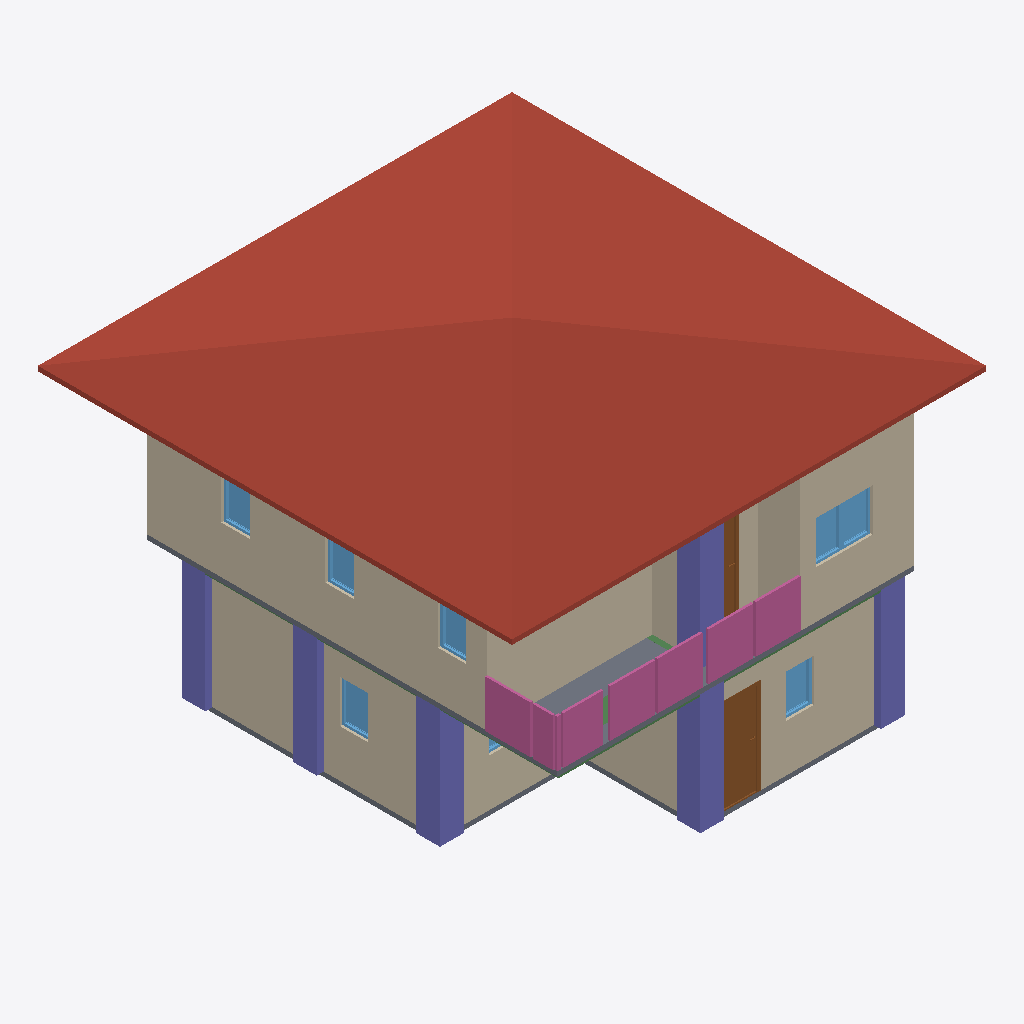
Isometric view of an IFC building model (IFC-SPF (STEP), schema IFC4, length unit metre), seen from the south-west, elements coloured by IFC class: 10 walls (beige), 8 windows (light blue), 6 columns (violet), 5 beams (green), 4 railings (pink), 2 slabs (grey), 2 doors (brown), 1 roof (red-brown).
Extent 10.0 m × 10.0 m × 7.1 m (x, y, z). Storeys (3): GF at 0.00 m; 2F at 3.00 m; 3F at 6.00 m. Elements (113): 28 IfcWall, 25 IfcColumn, 23 IfcBeam, 12 IfcWindow, 10 IfcRailing, 9 IfcDoor, 3 IfcSlab, 2 IfcStairFlight, 1 IfcRoof.

HEADER;
FILE_DESCRIPTION(('ViewDefinition[DesignTransferView]'),'2;1');
FILE_NAME('s05-discussion.ifc','2025-09-08T15:14:23+08:00',(''),(''),'IfcOpenShell 0.8.3-post1','Bonsai 0.8.3-post1','');
FILE_SCHEMA(('IFC4'));
ENDSEC;
DATA;
#1=IFCPROJECT('3A7Dh9qi95XfEAO8Wz96cV',$,'My Project',$,$,$,$,(#14,#26),#9);
#31=IFCSITE('2_NnBeoxj06etBhgP4W5cW',$,'My Site',$,$,#54,$,$,$,$,$,$,$,$);
#37=IFCBUILDING('1sBi1c5Gb80uSs9XVP7v$r',$,'My Building',$,$,#60,$,$,$,$,$,$);
#43=IFCBUILDINGSTOREY('14f1FQ16z4cO4Yvlrr$Gmz',$,'2F',$,$,#3036,$,$,$,$);
#67=IFCBUILDINGSTOREY('3mriL4$Mj2WPXWxG4_H0ww',$,'GF',$,$,#83,$,$,$,$);
#3212=IFCBUILDINGSTOREY('37mlBMQ3D2zwdtCq8vQ2zr',$,'3F',$,$,#3233,$,$,$,$);
#6121=IFCROOF('09uS68uxv1jRuy6ATA9qnu',$,'Roof',$,$,#6148,#6131,$,$);
#3458=IFCWALL('3S_9XphizAWegZUUajXdbH',$,'Wall',$,$,#3865,#3464,$,$);
#684=IFCWALL('3IL1t0RYzEBf4Ll_F$fedx',$,'Wall',$,$,#959,#690,$,$);
#3333=IFCWALL('28SunKpHPBXQTZPlGhBtsA',$,'Wall',$,$,#3710,#3339,$,$);
#91=IFCWALL('306He8XQH3Je85u4aQmcAc',$,'Wall',$,$,#104,#99,$,$);
#4297=IFCWALL('0VizAxC_v9fPLTz23IhQ$f',$,'Wall',$,$,#4308,#4303,$,$);
#4009=IFCSLAB('1DOFv6GJrEGBkrNhRConTG',$,'Slab',$,$,#4016,#4023,$,$);
#13249=IFCCOLUMN('24zQd6HHz2W9JvLUndXFdv',$,'Column',$,$,#13256,#13260,$,$);
#10936=IFCCOLUMN('3k28H4TY9FR9tTlUJAjfxb',$,'Column',$,$,#10943,#10947,$,$);
#11498=IFCRAILING('3fKKSc5Pr0fgc8nt7zJqHF',$,'Railing',$,$,#11499,#11511,$,$);
#11540=IFCRAILING('0yr6fOGc179RxQk0SSkTrW',$,'Railing',$,$,#11841,#11553,$,$);
#4373=IFCWALL('1i7m03KUfCC8kgyYO6j0x8',$,'Wall',$,$,#4384,#4379,$,$);
#12123=IFCCOLUMN('2UBLK0KVz3uuZnCwTERp_l',$,'Column',$,$,#12149,#12134,$,$);
#734=IFCWALL('3ar7H$ECrBgBaJ1nJJU3uY',$,'Wall',$,$,#1023,#740,$,$);
#2518=IFCWALL('0Cyl9kY0r4qx89GdoVjZBO',$,'Wall',$,$,#2529,#2524,$,$);
#11016=IFCCOLUMN('22ngg0jUr86QE_Ep9jQzjY',$,'Column',$,$,#11083,#11027,$,$);
#13271=IFCCOLUMN('2LnQlIif9DsPZXYuoHv5op',$,'Column',$,$,#13319,#13282,$,$);
#13227=IFCCOLUMN('1kNTz1HmPEEeWTWY0RxcEg',$,'Column',$,$,#13234,#13238,$,$);
#1509=IFCDOOR('3zdAfocMT96u7dR$mhGa40',$,'Door',$,$,#1572,#1517,$,2.0,0.899999976158142,$,$,$);
#7406=IFCRAILING('29NIBX0z5FRhpBn8Dy_DOX',$,'Railing',$,'FRAMELESS_PANEL',#8239,#7414,$,.USERDEFINED.);
#1293=IFCSLAB('285arkPRH5Te7hKN1hwe_7',$,'Slab',$,$,#1301,#1308,$,$);
#7090=IFCRAILING('3Y2R7v5Qz6tB5qywFVAuN6',$,'Railing',$,'FRAMELESS_PANEL',#11851,#7099,$,.USERDEFINED.);
#4335=IFCWALL('2zVrTY4q1EOepDGBwoTo0j',$,'Wall',$,$,#4346,#4341,$,$);
#4411=IFCWALL('1THQ2wePv8ZhiIXHhO4Kvp',$,'Wall',$,$,#4422,#4417,$,$);
#4557=IFCDOOR('2E88v7u9n4U9kPQSUdKLkC',$,'Door',$,$,#4621,#4566,$,2.0,0.899999976158142,$,$,$);
#5682=IFCWINDOW('14nvmhTM1CLxmsr7Z7NfU$',$,'Window',$,$,#5730,#5690,$,0.899999976158142,0.600000023841858,$,$,$);
#2384=IFCWINDOW('0dGyWe54v8mO$_YNO_91Py',$,'Window',$,$,#2448,#2393,$,0.899999976158142,0.600000023841858,$,$,$);
#2832=IFCWINDOW('3Y09Ut19T2nu7Qlt1U2eFX',$,'Window',$,$,#2880,#2840,$,0.899999976158142,0.600000023841858,$,$,$);
#5617=IFCWINDOW('3WkJo3SRLBIOZanJS1imuP',$,'Window',$,$,#5681,#5626,$,0.899999976158142,0.600000023841858,$,$,$);
#5731=IFCWINDOW('3IvyzTStD3XgM0yPHjszlB',$,'Window',$,$,#5795,#5740,$,0.899999976158142,0.600000023841858,$,$,$);
#5877=IFCWINDOW('1bzPyI0Or7i8_RQaiEg$qi',$,'Window',$,$,#5941,#5886,$,0.899999976158142,0.600000023841858,$,$,$);
#5942=IFCWINDOW('3ck4JChW98G83vx9_OG4Iy',$,'Window',$,$,#6006,#5951,$,0.899999976158142,0.600000023841858,$,$,$);
#11998=IFCBEAM('1k__vZoX11UOgdpwOWVNrr',$,'Beam',$,$,#12005,#12009,$,$);
#11177=IFCBEAM('3eLnis6MT4JQRe$AUMiIeA',$,'Beam',$,$,#11184,#11188,$,$);
#11243=IFCBEAM('0BbcFG5m95dhCrNuuBcDUS',$,'Beam',$,$,#11250,#11254,$,$);
#11199=IFCBEAM('00XLQrwanAoA1Iv0lETdNU',$,'Beam',$,$,#11206,#11210,$,$);
#2637=IFCWINDOW('1vNAnNJ6n4jftQkPgVlDxe',$,'Window',$,$,#2701,#2646,$,0.899999976158142,0.600000023841858,$,$,$);
#12020=IFCBEAM('1AgYMeylD0_xnGI8vjY$4x',$,'Beam',$,$,#12046,#12031,$,$);
ENDSEC;